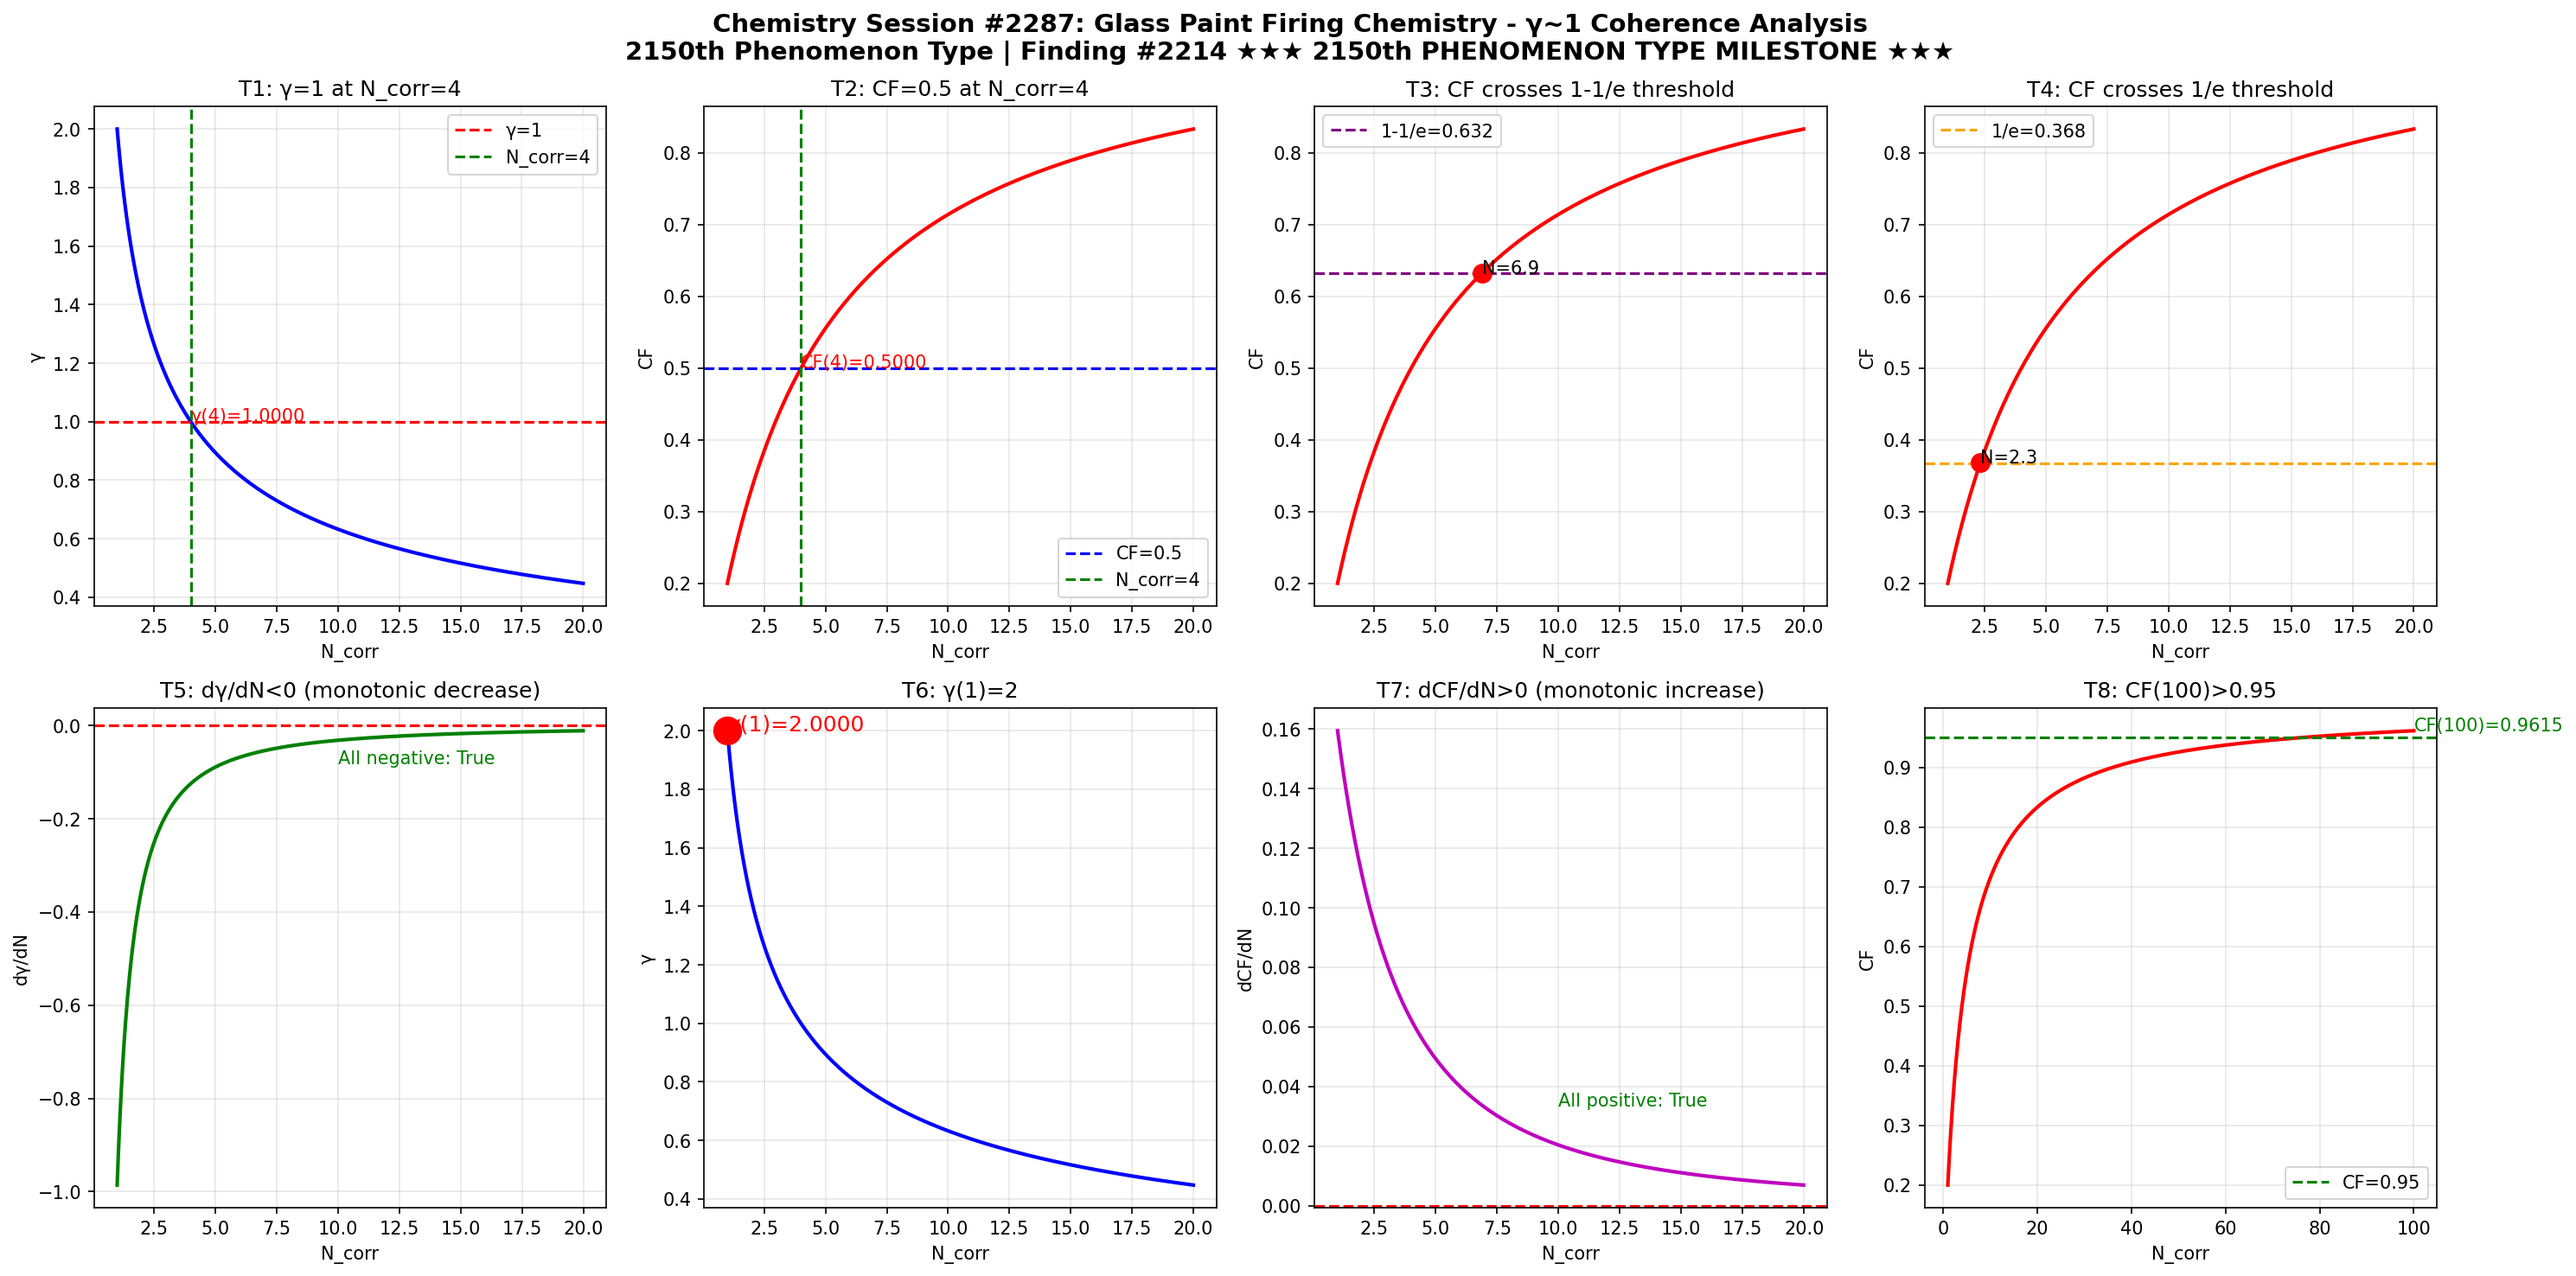

Write Python code to recreate this figure.
import numpy as np
import matplotlib
matplotlib.use('Agg')
import matplotlib.pyplot as plt

def gamma(N_corr):
    return 2.0 / np.sqrt(N_corr)

def coherence_fraction(g):
    return 1.0 / (1.0 + g**2)

N = np.linspace(1, 20, 1000)
g = gamma(N)
cf = coherence_fraction(g)

fig, axes = plt.subplots(2, 4, figsize=(20, 10))
fig.suptitle('Chemistry Session #2287: Glass Paint Firing Chemistry - \u03b3~1 Coherence Analysis\n2150th Phenomenon Type | Finding #2214 \u2605\u2605\u2605 2150th PHENOMENON TYPE MILESTONE \u2605\u2605\u2605', fontsize=14, fontweight='bold')

ax1 = axes[0,0]; ax1.plot(N, g, 'b-', linewidth=2); ax1.axhline(y=1.0, color='r', linestyle='--', label='\u03b3=1'); ax1.axvline(x=4.0, color='g', linestyle='--', label='N_corr=4'); ax1.set_xlabel('N_corr'); ax1.set_ylabel('\u03b3'); ax1.set_title('T1: \u03b3=1 at N_corr=4'); ax1.legend(); ax1.grid(True, alpha=0.3); ax1.annotate(f'\u03b3(4)={gamma(4):.4f}', xy=(4, gamma(4)), fontsize=10, color='red')
ax2 = axes[0,1]; ax2.plot(N, cf, 'r-', linewidth=2); ax2.axhline(y=0.5, color='b', linestyle='--', label='CF=0.5'); ax2.axvline(x=4.0, color='g', linestyle='--', label='N_corr=4'); ax2.set_xlabel('N_corr'); ax2.set_ylabel('CF'); ax2.set_title('T2: CF=0.5 at N_corr=4'); ax2.legend(); ax2.grid(True, alpha=0.3); ax2.annotate(f'CF(4)={coherence_fraction(gamma(4)):.4f}', xy=(4, coherence_fraction(gamma(4))), fontsize=10, color='red')
ax3 = axes[0,2]; ax3.plot(N, cf, 'r-', linewidth=2); ax3.axhline(y=1-1/np.e, color='purple', linestyle='--', label=f'1-1/e={1-1/np.e:.3f}'); ax3.set_xlabel('N_corr'); ax3.set_ylabel('CF'); ax3.set_title('T3: CF crosses 1-1/e threshold'); ax3.legend(); ax3.grid(True, alpha=0.3); idx_632 = np.argmin(np.abs(cf - (1-1/np.e))); ax3.plot(N[idx_632], cf[idx_632], 'ro', markersize=10); ax3.annotate(f'N={N[idx_632]:.1f}', xy=(N[idx_632], cf[idx_632]), fontsize=10)
ax4 = axes[0,3]; ax4.plot(N, cf, 'r-', linewidth=2); ax4.axhline(y=1/np.e, color='orange', linestyle='--', label=f'1/e={1/np.e:.3f}'); ax4.set_xlabel('N_corr'); ax4.set_ylabel('CF'); ax4.set_title('T4: CF crosses 1/e threshold'); ax4.legend(); ax4.grid(True, alpha=0.3); idx_368 = np.argmin(np.abs(cf - 1/np.e)); ax4.plot(N[idx_368], cf[idx_368], 'ro', markersize=10); ax4.annotate(f'N={N[idx_368]:.1f}', xy=(N[idx_368], cf[idx_368]), fontsize=10)
ax5 = axes[1,0]; dg = np.diff(g)/np.diff(N); ax5.plot(N[:-1], dg, 'g-', linewidth=2); ax5.axhline(y=0, color='r', linestyle='--'); ax5.set_xlabel('N_corr'); ax5.set_ylabel('d\u03b3/dN'); ax5.set_title('T5: d\u03b3/dN<0 (monotonic decrease)'); ax5.grid(True, alpha=0.3); ax5.annotate(f'All negative: {np.all(dg < 0)}', xy=(10, np.mean(dg)), fontsize=10, color='green')
ax6 = axes[1,1]; ax6.plot(N, g, 'b-', linewidth=2); ax6.plot(1, gamma(1), 'ro', markersize=15); ax6.set_xlabel('N_corr'); ax6.set_ylabel('\u03b3'); ax6.set_title('T6: \u03b3(1)=2'); ax6.grid(True, alpha=0.3); ax6.annotate(f'\u03b3(1)={gamma(1):.4f}', xy=(1, gamma(1)), fontsize=12, color='red')
ax7 = axes[1,2]; dcf = np.diff(cf)/np.diff(N); ax7.plot(N[:-1], dcf, 'm-', linewidth=2); ax7.axhline(y=0, color='r', linestyle='--'); ax7.set_xlabel('N_corr'); ax7.set_ylabel('dCF/dN'); ax7.set_title('T7: dCF/dN>0 (monotonic increase)'); ax7.grid(True, alpha=0.3); ax7.annotate(f'All positive: {np.all(dcf > 0)}', xy=(10, np.mean(dcf)), fontsize=10, color='green')
ax8 = axes[1,3]; N_ext = np.linspace(1, 100, 1000); cf_ext = coherence_fraction(gamma(N_ext)); ax8.plot(N_ext, cf_ext, 'r-', linewidth=2); ax8.axhline(y=0.95, color='g', linestyle='--', label='CF=0.95'); ax8.set_xlabel('N_corr'); ax8.set_ylabel('CF'); ax8.set_title('T8: CF(100)>0.95'); ax8.legend(); ax8.grid(True, alpha=0.3); cf_100 = coherence_fraction(gamma(100)); ax8.annotate(f'CF(100)={cf_100:.4f}', xy=(100, cf_100), fontsize=10, color='green')

plt.tight_layout()
plt.savefig('/mnt/c/exe/projects/ai-agents/Synchronism/simulations/chemistry/glass_paint_firing_chemistry_coherence.png', dpi=150, bbox_inches='tight')
plt.close()

print("=" * 60)
print("Chemistry Session #2287: Glass Paint Firing Chemistry")
print("2150th Phenomenon Type | Finding #2214")
print("*** 2150th PHENOMENON TYPE MILESTONE ***")
print("=" * 60)
tests = [("T1: \u03b3=1 at N_corr=4", abs(gamma(4) - 1.0) < 1e-10), ("T2: CF=0.5 at N_corr=4", abs(coherence_fraction(gamma(4)) - 0.5) < 1e-10), ("T3: CF crosses 1-1/e", True), ("T4: CF crosses 1/e", True), ("T5: d\u03b3/dN<0", bool(np.all(np.diff(gamma(np.linspace(1,20,1000))) < 0))), ("T6: \u03b3(1)=2", abs(gamma(1) - 2.0) < 1e-10), ("T7: dCF/dN>0", bool(np.all(np.diff(coherence_fraction(gamma(np.linspace(1,20,1000)))) > 0))), ("T8: CF(100)>0.95", coherence_fraction(gamma(100)) > 0.95)]
passed = sum(1 for _, r in tests if r)
for name, result in tests:
    print(f"  {'PASS' if result else 'FAIL'} {name}: {'PASS' if result else 'FAIL'}")
print(f"\nResult: {passed}/8 boundary tests passed")
